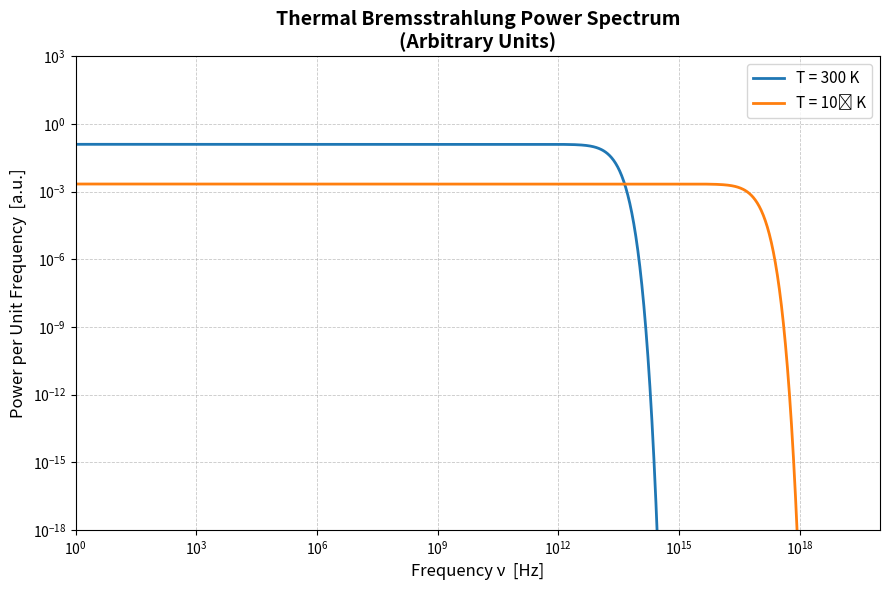

Reproduce this figure in Python. (Note: this script raises an exception after producing the figure.)
import numpy as np
import matplotlib.pyplot as plt
from scipy.constants import h, k

# Thermal Bremsstrahlung Power Spectrum (Up to a Constant Factor)

def bremsstrahlung_power(nu, T, prefactor=1.0):
    x = (h*nu)/(k*T)
    return prefactor * T**(-0.5)*(2.2*(1+x)+0.6*(x**2))*(np.exp(-x))


# Frequency Range
nu = np.logspace(0, 20, 1200)          

# Temperatures
T1 = 300
T2 = 1e6

P1 = bremsstrahlung_power(nu, T1)
P2 = bremsstrahlung_power(nu, T2)

plt.figure(figsize=(9, 6))
plt.loglog(nu, P1, linewidth=2.0, label="T = 300 K")
plt.loglog(nu, P2, linewidth=2.0, label="T = 10⁶ K")

plt.title("Thermal Bremsstrahlung Power Spectrum\n(Arbitrary Units)", fontsize=14, fontweight="bold")
plt.xlabel("Frequency ν  [Hz]", fontsize=12)
plt.ylabel("Power per Unit Frequency  [a.u.]", fontsize=12)
plt.xlim(1,1e20)
plt.ylim(1e-18,1e3)
plt.grid(which="both", linestyle="--", linewidth=0.6, alpha=0.7)
plt.legend(fontsize=11, loc="upper right")
plt.tight_layout()
plt.savefig('Assignment_2/Question_6/figures/Power_vs_frequency.png', dpi = 300)
plt.show()
